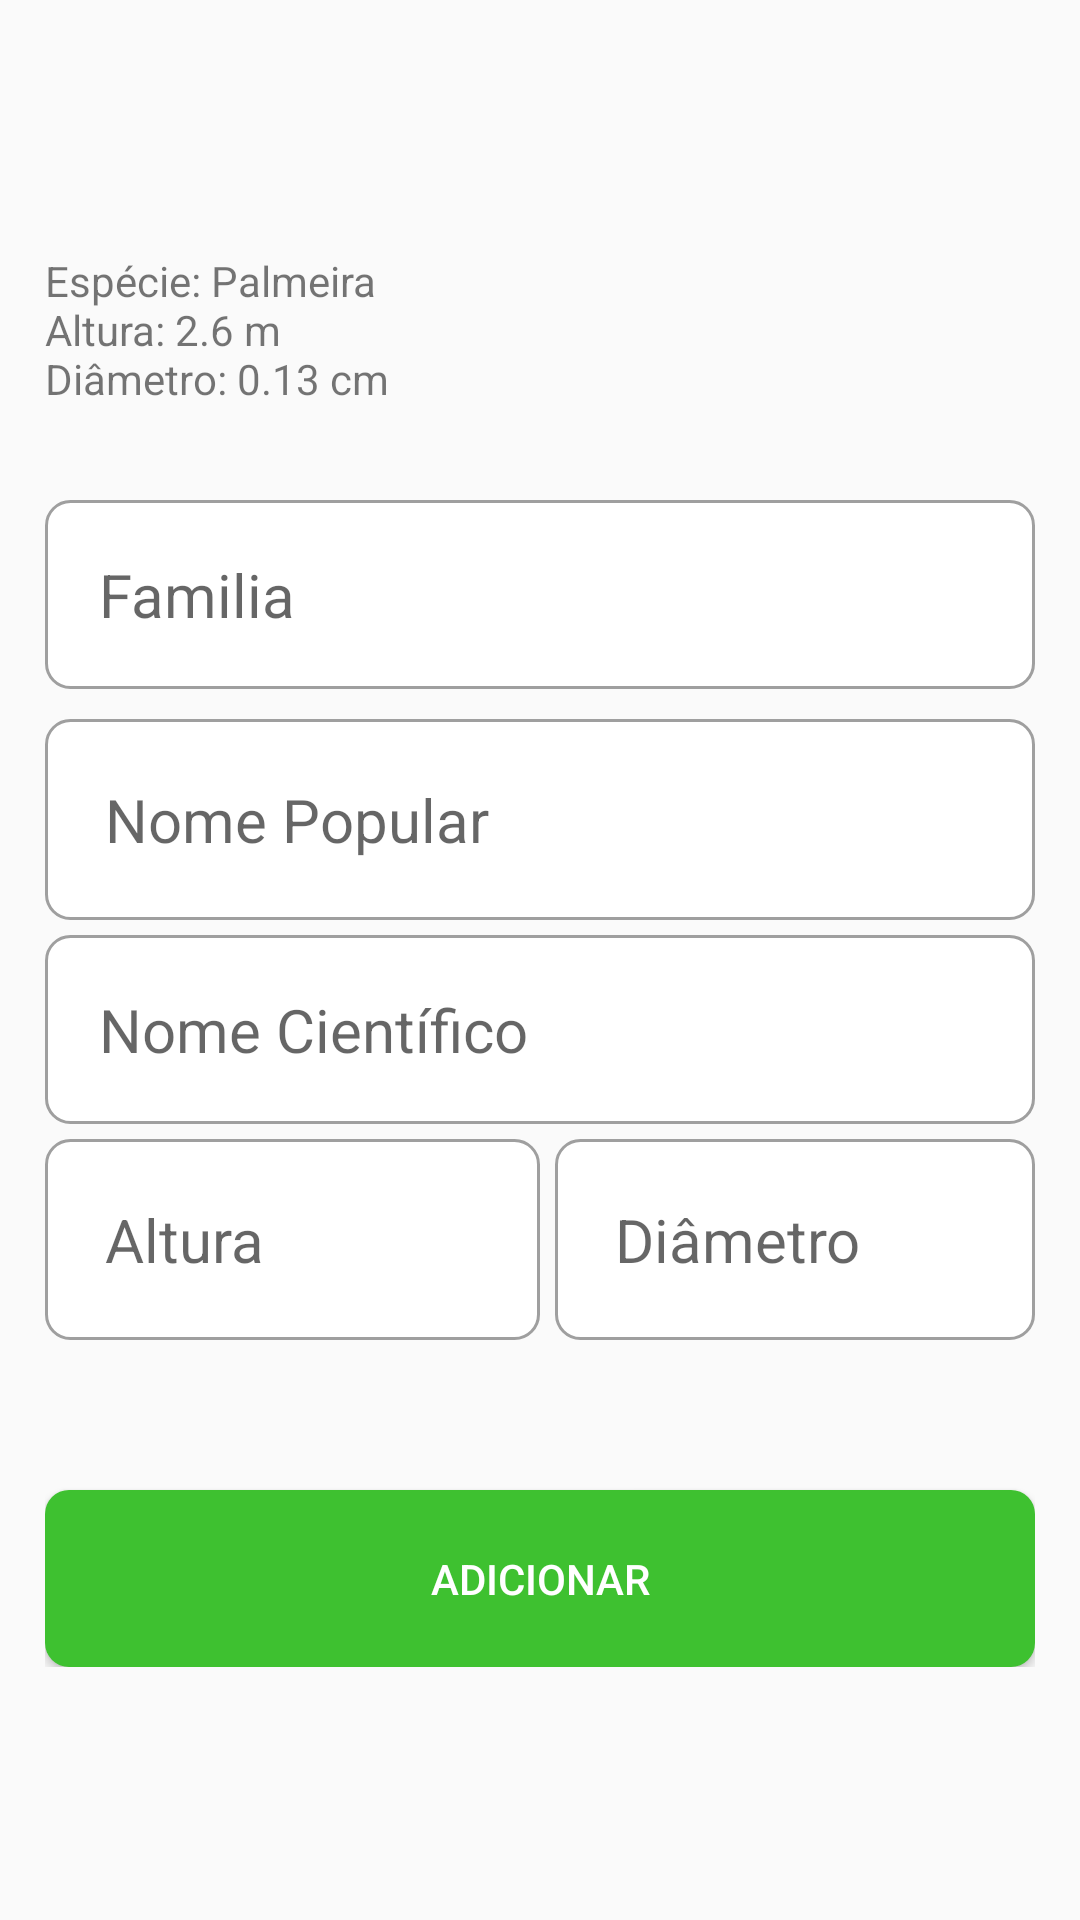

Here is an Android app screen rendered from its layout file. Give the layout XML and the strings, colors and styles it references.
<!-- AndroidManifest.xml: application theme AppTheme -->
<!-- res/layout/activity_create_esp.xml -->
<?xml version="1.0" encoding="utf-8"?>
<LinearLayout xmlns:android="http://schemas.android.com/apk/res/android"
    android:layout_width="match_parent"
    android:layout_height="match_parent"
    android:minHeight="1000dp"
    android:minWidth="1000dp">

    <LinearLayout
        android:layout_width="match_parent"
        android:layout_height="wrap_content"
        android:layout_margin="15dp"
        android:layout_gravity="center"
        android:orientation="vertical">

        <TextView
            android:text="@string/info_especie"
            android:layout_width="wrap_content"
            android:layout_height="wrap_content" />

        <TextView
            android:id="@+id/alertError"
            android:text="Campos em branco!"
            style="@style/alertError"
            android:visibility="invisible"/>

        <AutoCompleteTextView
            android:id="@+id/familiaEspecie"
            android:layout_width="match_parent"
            android:layout_height="wrap_content"
            android:background="@drawable/shape_background_white_border"
            android:hint="Familia"
            android:inputType="text"
            android:padding="18dp"
            android:layout_weight="1"
            android:textSize="20sp" />

        <AutoCompleteTextView
            android:id="@+id/nameEspecie"
            android:layout_width="match_parent"
            android:layout_height="wrap_content"
            android:background="@drawable/shape_background_white_border"
            android:hint="Nome Popular"
            android:completionThreshold="3"
            android:padding="20dp"
            android:textSize="20sp"
            android:singleLine="true"
            android:layout_marginTop="10dp"/>

        <AutoCompleteTextView
            android:id="@+id/cientificoEspecie"
            android:layout_width="match_parent"
            android:layout_height="wrap_content"
            android:background="@drawable/shape_background_white_border"
            android:hint="Nome Científico"
            android:inputType="text"
            android:padding="18dp"
            android:layout_weight="1"
            android:textSize="20sp"
            android:layout_marginTop="5dp"/>

        <LinearLayout
            android:layout_width="match_parent"
            android:layout_height="wrap_content"
            android:orientation="horizontal"
            android:layout_marginTop="5dp">

        <EditText
            android:id="@+id/heightEspecie"
            android:layout_width="match_parent"
            android:layout_height="wrap_content"
            android:background="@drawable/shape_background_white_border"
            android:hint="Altura"
            android:inputType="numberDecimal"
            android:padding="20dp"
            android:layout_gravity="right"
            android:layout_weight="1"
            android:textSize="20sp"/>

        <EditText
            android:id="@+id/diameterEspcie"
            android:layout_width="match_parent"
            android:layout_height="wrap_content"
            android:background="@drawable/shape_background_white_border"
            android:hint="Diâmetro"
            android:inputType="numberDecimal"
            android:padding="20dp"
            android:layout_gravity="right"
            android:layout_weight="1"
            android:layout_marginLeft="5dp"
            android:textSize="20sp"/>
        </LinearLayout>

        <Button
            android:id="@+id/btnSave"
            android:layout_marginTop="50dp"
            android:padding="20dp"
            android:text="Adicionar"
            style="@style/darwinBnt"/>
    </LinearLayout>
</LinearLayout>
<!-- resources referenced by this layout -->
<resources>
  <!-- drawable shape_background_white_border (drawable) -->
  <?xml version="1.0" encoding="utf-8"?>
  <shape xmlns:android="http://schemas.android.com/apk/res/android" android:shape="rectangle">
      <solid android:color="#FFFFFF" />
      <stroke
          android:color="#9f9f9f"
          android:width="1dp" />
      <corners android:radius="8dp" />
  </shape>
  <string name="info_especie">Espécie: Palmeira\nAltura: 2.6 m\nDiâmetro: 0.13 cm </string>
  <style name="alertError">
          <item name="android:layout_width">match_parent</item>
          <item name="android:layout_height">wrap_content</item>
          <item name="android:padding">4dp</item>
          <item name="android:textColor">@color/colorError</item>
          <item name="android:textStyle">bold</item>
          <item name="android:background">@drawable/shape_error</item>
          <item name="android:gravity">center</item>
          <item name="android:layout_marginBottom">4dp</item>
      </style>
  <style name="darwinBnt">
          <item name="android:layout_width">match_parent</item>
          <item name="android:layout_height">wrap_content</item>
          <item name="android:textColor">#ffffff</item>
          <item name="android:background">@drawable/selector_btn_green</item>
      </style>
  <style name="AppTheme" parent="Theme.AppCompat.Light.DarkActionBar">
          
          <item name="colorPrimary">@color/colorPrimary</item>
          <item name="colorPrimaryDark">@color/colorPrimaryDark</item>
          <item name="colorAccent">@color/colorPrimary</item>
      </style>
  <color name="colorError">#ff4f4f</color>
  <!-- drawable shape_error (drawable) -->
  <?xml version="1.0" encoding="utf-8"?>
  <shape xmlns:android="http://schemas.android.com/apk/res/android" android:shape="rectangle">
      <solid android:color="#FFFFFF" />
      <stroke
          android:color="@color/colorError"
          android:width="2dp" />
      <corners android:radius="8dp" />
  </shape>
  <!-- drawable selector_btn_green (drawable) -->
  <?xml version="1.0" encoding="utf-8"?>
  <selector xmlns:android="http://schemas.android.com/apk/res/android">
      <item android:state_focused="true" android:drawable="@drawable/shape_bnt_background_green_two"/>
      <item android:state_pressed="true" android:drawable="@drawable/shape_bnt_background_green_two"/>
      <item android:drawable="@drawable/shape_bnt_background_green"/>
  </selector>
  <color name="colorPrimary">#2DA870</color>
  <color name="colorPrimaryDark">#20784f</color>
  <!-- drawable shape_bnt_background_green_two (drawable) -->
  <?xml version="1.0" encoding="utf-8"?>
  <shape xmlns:android="http://schemas.android.com/apk/res/android" android:shape="rectangle">
      <solid android:color="#4CE33B"></solid>
      <corners android:radius="8dp"></corners>
  </shape>
  <!-- drawable shape_bnt_background_green (drawable) -->
  <?xml version="1.0" encoding="utf-8"?>
  <shape xmlns:android="http://schemas.android.com/apk/res/android" android:shape="rectangle">
      <solid android:color="#3EC130"></solid>
      <corners android:radius="8dp"></corners>
  </shape>
</resources>
